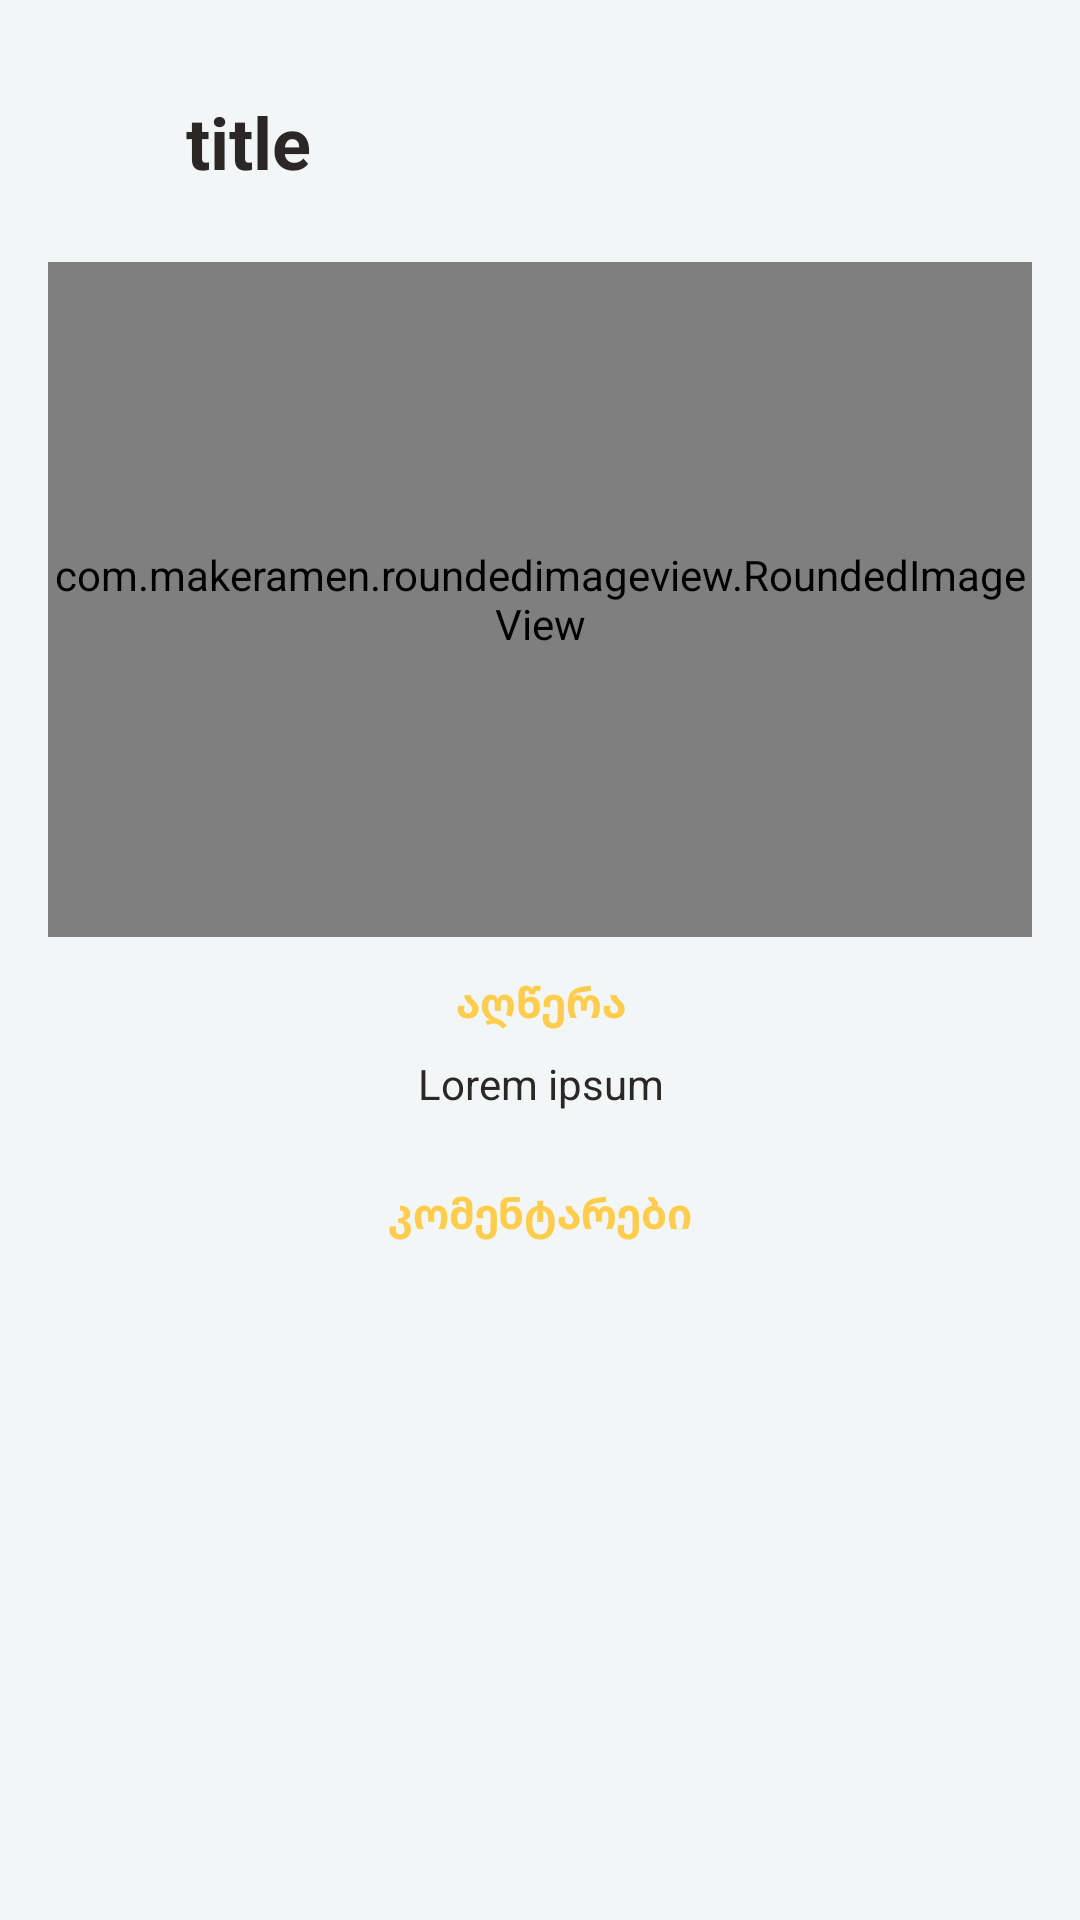

The Android layout XML behind this screen, and the referenced resources:
<!-- AndroidManifest.xml: application theme Theme.BTUFinal -->
<!-- res/layout/activity_car_details.xml -->
<?xml version="1.0" encoding="utf-8"?>
<androidx.constraintlayout.widget.ConstraintLayout xmlns:android="http://schemas.android.com/apk/res/android"
    xmlns:app="http://schemas.android.com/apk/res-auto"
    xmlns:tools="http://schemas.android.com/tools"
    android:layout_width="match_parent"
    android:layout_height="match_parent"
    android:background="@color/bg_light"
    tools:context=".ui.CarDetailsActivity">

    <androidx.core.widget.NestedScrollView
        android:layout_width="match_parent"
        android:layout_height="match_parent">

        <androidx.constraintlayout.widget.ConstraintLayout
            android:layout_width="match_parent"
            android:layout_height="wrap_content">

            <ImageView
                android:id="@+id/ivBack"
                android:layout_width="30dp"
                android:layout_height="30dp"
                android:layout_marginHorizontal="16dp"
                android:layout_marginTop="32dp"
                android:src="@drawable/ic_back"
                app:layout_constraintStart_toStartOf="parent"
                app:layout_constraintTop_toTopOf="parent"
                app:tint="@color/black" />

            <TextView
                android:id="@+id/tvTitle"
                android:layout_width="0dp"
                android:layout_height="wrap_content"
                android:layout_marginHorizontal="16dp"
                android:text="title"
                android:textColor="@color/black"
                android:textSize="24sp"
                android:textStyle="bold"
                app:layout_constraintBottom_toBottomOf="@id/ivBack"
                app:layout_constraintEnd_toEndOf="parent"
                app:layout_constraintStart_toEndOf="@id/ivBack"
                app:layout_constraintTop_toTopOf="@id/ivBack" />

            <com.makeramen.roundedimageview.RoundedImageView
                android:id="@+id/ivCar"
                android:layout_width="match_parent"
                android:layout_height="225dp"
                android:layout_marginHorizontal="16dp"
                android:layout_marginTop="24dp"
                android:scaleType="centerCrop"
                android:src="@color/teal_200"
                app:layout_constraintTop_toBottomOf="@id/tvTitle"
                app:riv_corner_radius="12dp" />

            <TextView
                android:id="@+id/tvLabelDescription"
                android:layout_width="match_parent"
                android:layout_height="wrap_content"
                android:layout_marginTop="12dp"
                android:text="აღწერა"
                android:textAlignment="center"
                android:textColor="@color/yellow_main"
                android:textStyle="bold"
                app:layout_constraintTop_toBottomOf="@id/ivCar" />

            <TextView
                android:id="@+id/tvDescription"
                android:layout_width="match_parent"
                android:layout_height="wrap_content"
                android:layout_marginTop="8dp"
                android:text="Lorem ipsum"
                android:textAlignment="center"
                android:textColor="@color/black"
                app:layout_constraintTop_toBottomOf="@id/tvLabelDescription" />

            <TextView
                android:id="@+id/tvLabelComments"
                android:layout_width="match_parent"
                android:layout_height="wrap_content"
                android:layout_marginTop="24dp"
                android:text="კომენტარები"
                android:textAlignment="center"
                android:textColor="@color/yellow_main"
                android:textStyle="bold"
                app:layout_constraintTop_toBottomOf="@id/tvDescription" />

            <androidx.recyclerview.widget.RecyclerView
                android:id="@+id/rvComments"
                android:layout_width="match_parent"
                android:layout_height="wrap_content"
                android:orientation="vertical"
                app:layoutManager="androidx.recyclerview.widget.LinearLayoutManager"
                app:layout_constraintTop_toBottomOf="@id/tvLabelComments" />
        </androidx.constraintlayout.widget.ConstraintLayout>
    </androidx.core.widget.NestedScrollView>
</androidx.constraintlayout.widget.ConstraintLayout>
<!-- resources referenced by this layout -->
<resources>
  <color name="bg_light">#F2F6F7</color>
  <color name="black">#2C2727</color>
  <color name="teal_200">#FF03DAC5</color>
  <color name="yellow_main">#FFCD4D</color>
  <style name="Theme.BTUFinal" parent="Theme.MaterialComponents.DayNight.DarkActionBar">
          
          <item name="colorPrimary">@color/purple_500</item>
          <item name="colorPrimaryVariant">@color/purple_700</item>
          <item name="colorOnPrimary">@color/white</item>
          
          <item name="colorSecondary">@color/teal_200</item>
          <item name="colorSecondaryVariant">@color/teal_700</item>
          <item name="colorOnSecondary">@color/black</item>
          
          <item name="android:statusBarColor" tools:targetApi="l">?attr/colorPrimaryVariant</item>
          
      </style>
  <color name="purple_500">#FF6200EE</color>
  <color name="purple_700">#FF3700B3</color>
  <color name="white">#FFFFFFFF</color>
  <color name="teal_700">#FF018786</color>
</resources>
